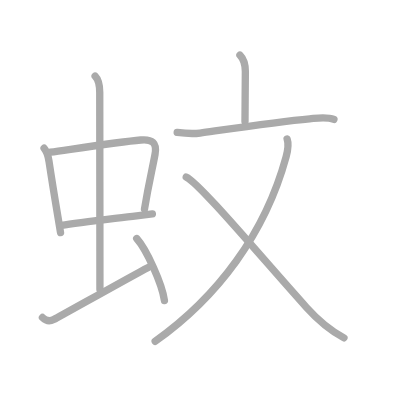
t = 0.00 s
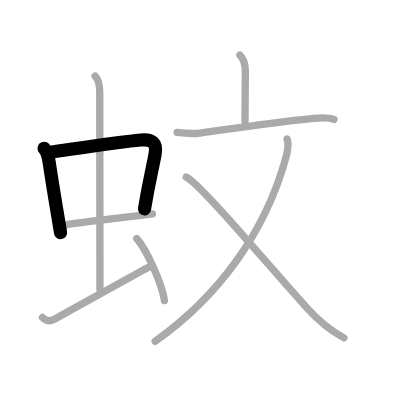
t = 2.00 s
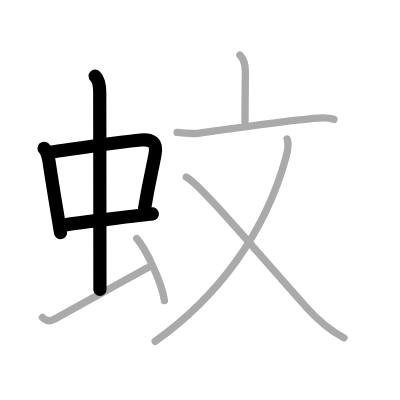
t = 4.00 s
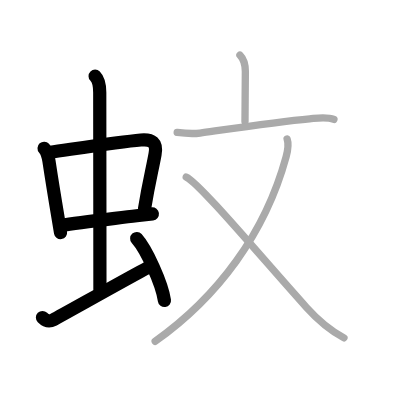
t = 6.00 s
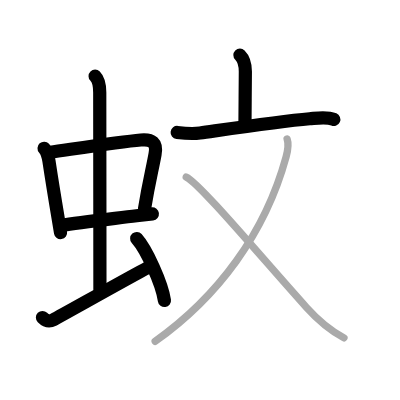
t = 8.00 s
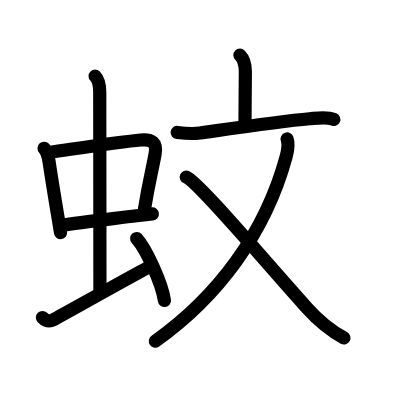
t = 10.00 s

The animated SVG that drew these frames (rendered in a browser with its animation timeline set to each time). Animation: 10 SMIL elements (animate=10); one cycle of 10.00 s.

<?xml version="1.0" standalone="no"?>
<!DOCTYPE svg PUBLIC "-//W3C//DTD SVG 1.1//EN"   "http://www.w3.org/Graphics/SVG/1.1/DTD/svg11.dtd">
<svg width="400px" height="400px"  version="1.1" xmlns="http://www.w3.org/2000/svg">
  <defs>
    <marker id="Triangle" viewBox="0 0 10 10" refX="0" refY="5" markerUnits="strokeWidth" markerWidth="3" style="stroke-opacity:0%;fill:#aaaaaa;" markerHeight="2" orient="auto">
      <path d="M 0 0 L 10 5 L 0 10 z" />
    </marker>
    
    <marker id="Arrow" viewBox="0 0 10 10" refX="5" refY="5" markerUnits="strokeWidth" markerWidth="1.8" style="stroke-opacity:0%;fill:#770000;" markerHeight="2" orient="auto">
      <path d="M 0 4 L 6 4 L 4 1 L 10 5 L 4 9 L 6 6 L 0 6 z" />
        <circle cx="5" cy="5" r="5" />
      </marker>
    
    <marker id="TriangleRed" viewBox="0 0 10 10" refX="0" refY="5" markerUnits="strokeWidth" markerWidth="3" style="stroke-opacity:0%;fill:#CC0000;" markerHeight="2" orient="auto">
      <path d="M 0 0 L 10 5 L 0 10 z" />
    </marker>
    
    <marker id="ArrowRed" viewBox="0 0 10 10" refX="5" refY="5" markerUnits="strokeWidth" markerWidth="1.8" style="stroke-opacity:0%;fill:#CC0000;" markerHeight="2" orient="auto">
      <path d="M 0 4 L 6 4 L 4 1 L 10 5 L 4 9 L 6 6 L 0 6 z" />
        <circle cx="5" cy="5" r="5" />
      </marker>
    
  </defs>
  
  <path style="fill:#ffffff; fill-opacity:100%; fill-rule:evenodd; stroke-width:0;" d="M 0 0 L 400px 0 L 400px 400px L 0 400px L 0 0" />

  <g transform="scale(3.6697247706422 3.6697247706422)">
<path style="fill:none; fill-opacity:0%; fill-rule:evenodd; stroke:#aaaaaa; stroke-opacity:100%; stroke-width: 1.5pt; stroke-linejoin:round; stroke-linecap:round;" d="M12.01 40.4c0.98 1.09 1.14 2.2 1.35 3.6c0.65 4.31 1.26 8.15 2.46 15.28c0.21 1.26 0.44 2.62 0.68 4.11"></path>
<path style="fill:none; fill-opacity:0%; fill-rule:evenodd; stroke:#aaaaaa; stroke-opacity:100%; stroke-width: 1.5pt; stroke-linejoin:round; stroke-linecap:round;" d="M13.72 41.48c6.34-0.89 18.75-2.81 24.65-3.33c3.08-0.27 4.46 0.71 3.88 3.88c-0.81 4.45-1.63 7.33-2.88 14.95"></path>
<path style="fill:none; fill-opacity:0%; fill-rule:evenodd; stroke:#aaaaaa; stroke-opacity:100%; stroke-width: 1.5pt; stroke-linejoin:round; stroke-linecap:round;" d="M16.76 61.43c4.62-0.81 13.21-1.73 20.46-2.62c1.51-0.19 2.96-0.36 4.3-0.52"></path>
<path style="fill:none; fill-opacity:0%; fill-rule:evenodd; stroke:#aaaaaa; stroke-opacity:100%; stroke-width: 1.5pt; stroke-linejoin:round; stroke-linecap:round;" d="M25.92 20.75c1.1 1.1 1.26 2.75 1.26 4.47c0 4.54 0.05 40.03 0.05 53.66"></path>
<path style="fill:none; fill-opacity:0%; fill-rule:evenodd; stroke:#aaaaaa; stroke-opacity:100%; stroke-width: 1.5pt; stroke-linejoin:round; stroke-linecap:round;" d="M11.57 86.52c0.89 0.89 1.81 1.23 3.06 0.57c2.51-1.32 20.5-11.46 25.76-14.22"></path>
<path style="fill:none; fill-opacity:0%; fill-rule:evenodd; stroke:#aaaaaa; stroke-opacity:100%; stroke-width: 1.5pt; stroke-linejoin:round; stroke-linecap:round;" d="M37.25 65c2.67 2.98 6.89 12.26 7.56 16.89"></path>
<path style="fill:none; fill-opacity:0%; fill-rule:evenodd; stroke:#aaaaaa; stroke-opacity:100%; stroke-width: 1.5pt; stroke-linejoin:round; stroke-linecap:round;" d="M65.38 15c1.19 1.19 1.48 2.75 1.48 4.51c0 4.32-0.1 9.2-0.1 13.61"></path>
<path style="fill:none; fill-opacity:0%; fill-rule:evenodd; stroke:#aaaaaa; stroke-opacity:100%; stroke-width: 1.5pt; stroke-linejoin:round; stroke-linecap:round;" d="M48.28 36.1c2.13 0.26 4.06 0.45 6.23 0.15c7.6-1.07 21.54-3.15 29.87-3.88c2.04-0.18 4.65-0.66 6.61 0.19"></path>
<path style="fill:none; fill-opacity:0%; fill-rule:evenodd; stroke:#aaaaaa; stroke-opacity:100%; stroke-width: 1.5pt; stroke-linejoin:round; stroke-linecap:round;" d="M78.24 37.87c0.44 1.24 0.34 2.6-0.28 4.88C72.28 63.54 59.38 80.88 42.29 93"></path>
<path style="fill:none; fill-opacity:0%; fill-rule:evenodd; stroke:#aaaaaa; stroke-opacity:100%; stroke-width: 1.5pt; stroke-linejoin:round; stroke-linecap:round;" d="M50.75 48.25c3.44 1.5 20.73 22.15 32.74 35.5c3.26 3.62 6.38 6.25 10.24 8.32"></path>

<path style="fill:none; fill-opacity:0%; fill-rule:evenodd; stroke:#000000; stroke-opacity:100%; stroke-width: 2.7pt; stroke-linejoin:round; stroke-linecap:round;" d="M12.01 40.4c0.98 1.09 1.14 2.2 1.35 3.6c0.65 4.31 1.26 8.15 2.46 15.28c0.21 1.26 0.44 2.62 0.68 4.11" pathLength="100" stroke-dashoffset="100" stroke-dasharray="100 105"><animate id="dashAnim1" attributeName="stroke-dashoffset" from="100" to="0" dur="1s" calcMode="linear" fill="freeze"/></path>
<path style="fill:none; fill-opacity:0%; fill-rule:evenodd; stroke:#000000; stroke-opacity:100%; stroke-width: 2.7pt; stroke-linejoin:round; stroke-linecap:round;" d="M13.72 41.48c6.34-0.89 18.75-2.81 24.65-3.33c3.08-0.27 4.46 0.71 3.88 3.88c-0.81 4.45-1.63 7.33-2.88 14.95" pathLength="100" stroke-dashoffset="100" stroke-dasharray="100 105"><animate id="dashAnim2" attributeName="stroke-dashoffset" from="100" to="0" dur="1s" calcMode="linear" begin="dashAnim1.end" fill="freeze"/></path>
<path style="fill:none; fill-opacity:0%; fill-rule:evenodd; stroke:#000000; stroke-opacity:100%; stroke-width: 2.7pt; stroke-linejoin:round; stroke-linecap:round;" d="M16.76 61.43c4.62-0.81 13.21-1.73 20.46-2.62c1.51-0.19 2.96-0.36 4.3-0.52" pathLength="100" stroke-dashoffset="100" stroke-dasharray="100 105"><animate id="dashAnim3" attributeName="stroke-dashoffset" from="100" to="0" dur="1s" calcMode="linear" begin="dashAnim2.end" fill="freeze"/></path>
<path style="fill:none; fill-opacity:0%; fill-rule:evenodd; stroke:#000000; stroke-opacity:100%; stroke-width: 2.7pt; stroke-linejoin:round; stroke-linecap:round;" d="M25.92 20.75c1.1 1.1 1.26 2.75 1.26 4.47c0 4.54 0.05 40.03 0.05 53.66" pathLength="100" stroke-dashoffset="100" stroke-dasharray="100 105"><animate id="dashAnim4" attributeName="stroke-dashoffset" from="100" to="0" dur="1s" calcMode="linear" begin="dashAnim3.end" fill="freeze"/></path>
<path style="fill:none; fill-opacity:0%; fill-rule:evenodd; stroke:#000000; stroke-opacity:100%; stroke-width: 2.7pt; stroke-linejoin:round; stroke-linecap:round;" d="M11.57 86.52c0.89 0.89 1.81 1.23 3.06 0.57c2.51-1.32 20.5-11.46 25.76-14.22" pathLength="100" stroke-dashoffset="100" stroke-dasharray="100 105"><animate id="dashAnim5" attributeName="stroke-dashoffset" from="100" to="0" dur="1s" calcMode="linear" begin="dashAnim4.end" fill="freeze"/></path>
<path style="fill:none; fill-opacity:0%; fill-rule:evenodd; stroke:#000000; stroke-opacity:100%; stroke-width: 2.7pt; stroke-linejoin:round; stroke-linecap:round;" d="M37.25 65c2.67 2.98 6.89 12.26 7.56 16.89" pathLength="100" stroke-dashoffset="100" stroke-dasharray="100 105"><animate id="dashAnim6" attributeName="stroke-dashoffset" from="100" to="0" dur="1s" calcMode="linear" begin="dashAnim5.end" fill="freeze"/></path>
<path style="fill:none; fill-opacity:0%; fill-rule:evenodd; stroke:#000000; stroke-opacity:100%; stroke-width: 2.7pt; stroke-linejoin:round; stroke-linecap:round;" d="M65.38 15c1.19 1.19 1.48 2.75 1.48 4.51c0 4.32-0.1 9.2-0.1 13.61" pathLength="100" stroke-dashoffset="100" stroke-dasharray="100 105"><animate id="dashAnim7" attributeName="stroke-dashoffset" from="100" to="0" dur="1s" calcMode="linear" begin="dashAnim6.end" fill="freeze"/></path>
<path style="fill:none; fill-opacity:0%; fill-rule:evenodd; stroke:#000000; stroke-opacity:100%; stroke-width: 2.7pt; stroke-linejoin:round; stroke-linecap:round;" d="M48.28 36.1c2.13 0.26 4.06 0.45 6.23 0.15c7.6-1.07 21.54-3.15 29.87-3.88c2.04-0.18 4.65-0.66 6.61 0.19" pathLength="100" stroke-dashoffset="100" stroke-dasharray="100 105"><animate id="dashAnim8" attributeName="stroke-dashoffset" from="100" to="0" dur="1s" calcMode="linear" begin="dashAnim7.end" fill="freeze"/></path>
<path style="fill:none; fill-opacity:0%; fill-rule:evenodd; stroke:#000000; stroke-opacity:100%; stroke-width: 2.7pt; stroke-linejoin:round; stroke-linecap:round;" d="M78.24 37.87c0.44 1.24 0.34 2.6-0.28 4.88C72.28 63.54 59.38 80.88 42.29 93" pathLength="100" stroke-dashoffset="100" stroke-dasharray="100 105"><animate id="dashAnim9" attributeName="stroke-dashoffset" from="100" to="0" dur="1s" calcMode="linear" begin="dashAnim8.end" fill="freeze"/></path>
<path style="fill:none; fill-opacity:0%; fill-rule:evenodd; stroke:#000000; stroke-opacity:100%; stroke-width: 2.7pt; stroke-linejoin:round; stroke-linecap:round;" d="M50.75 48.25c3.44 1.5 20.73 22.15 32.74 35.5c3.26 3.62 6.38 6.25 10.24 8.32" pathLength="100" stroke-dashoffset="100" stroke-dasharray="100 105"><animate id="dashAnim10" attributeName="stroke-dashoffset" from="100" to="0" dur="1s" calcMode="linear" begin="dashAnim9.end" fill="freeze"/></path>

</g>

</svg>  
          
